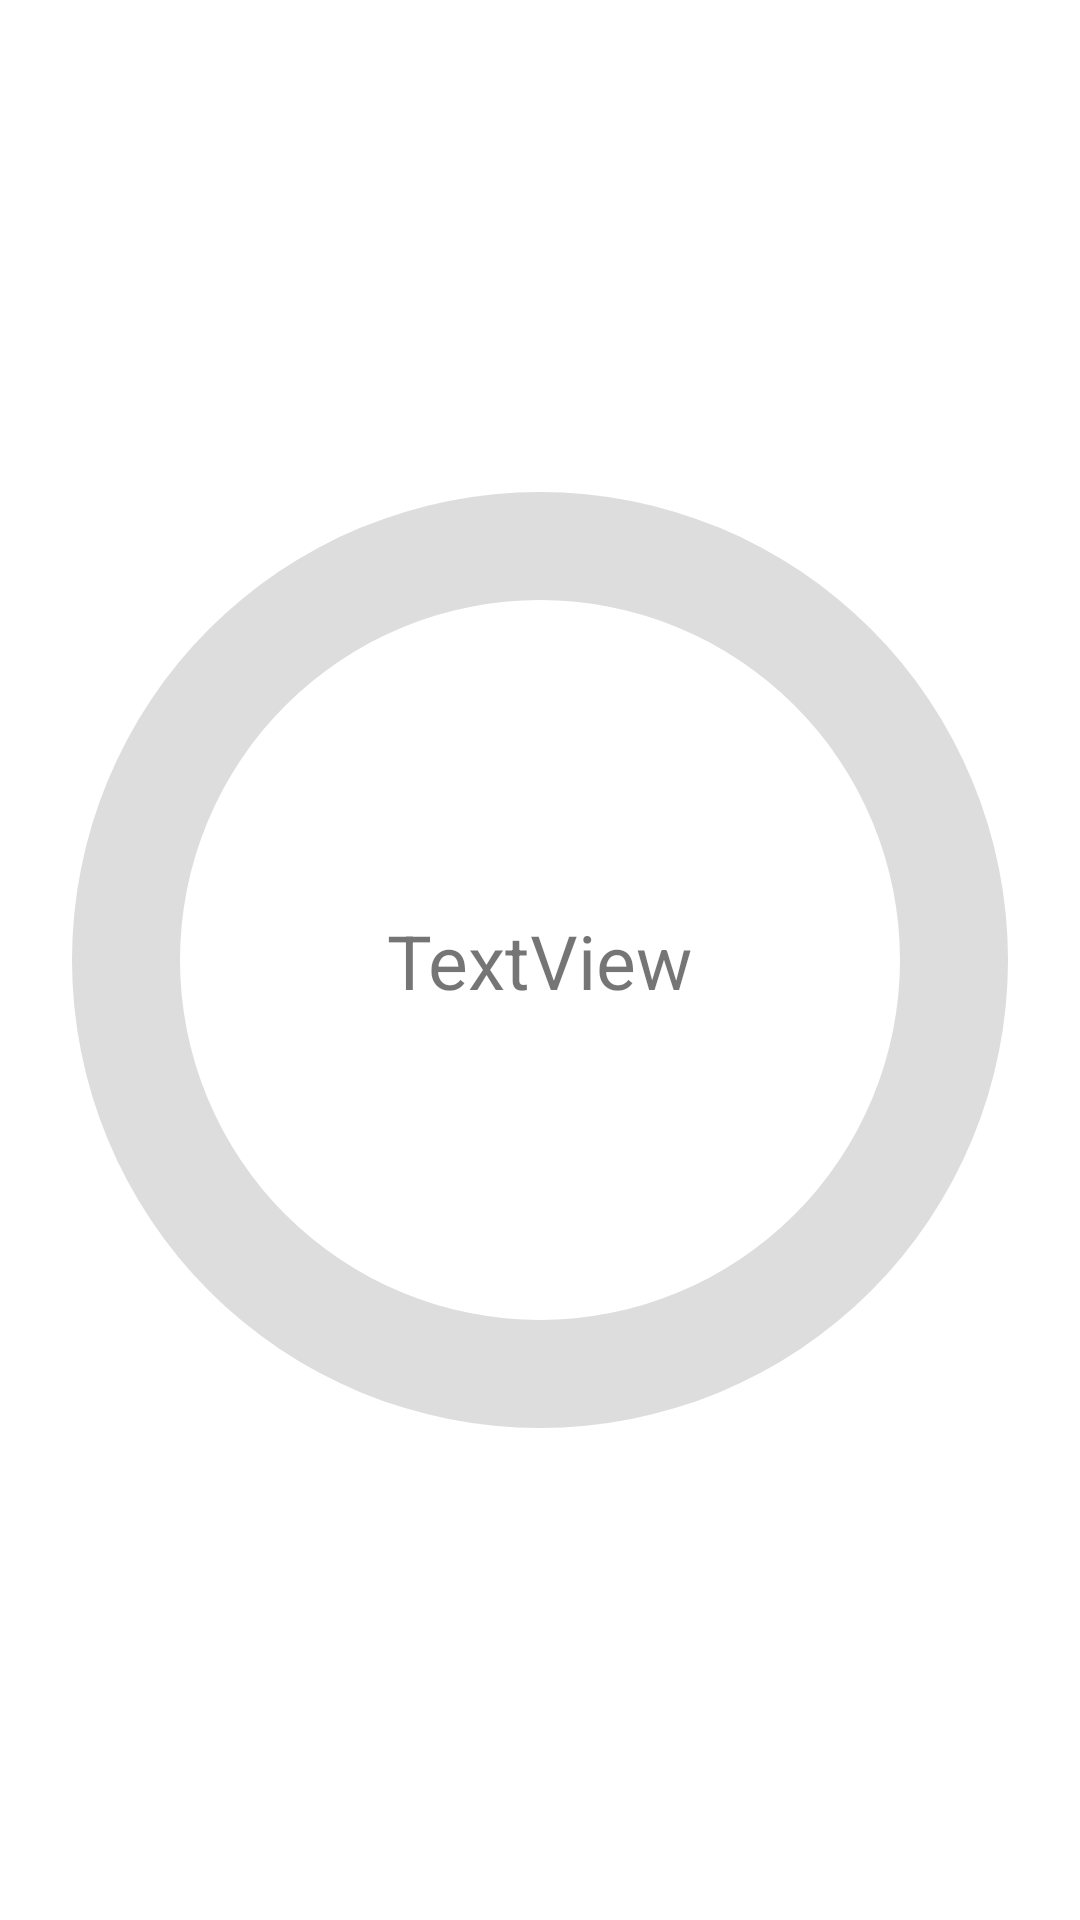

Layout XML and referenced resources for this Android screen:
<!-- AndroidManifest.xml: application theme Theme.MyCustomsViewEx1 -->
<!-- res/layout/circle_progress_layout.xml -->
<?xml version="1.0" encoding="utf-8"?>
<androidx.constraintlayout.widget.ConstraintLayout
    xmlns:android="http://schemas.android.com/apk/res/android"
    xmlns:app="http://schemas.android.com/apk/res-auto"
    xmlns:tools="http://schemas.android.com/tools"
    android:layout_width="match_parent"
    android:layout_height="match_parent">

    <ProgressBar
        android:id="@+id/progressBar"
        android:layout_width="match_parent"
        android:layout_height="match_parent"
        android:indeterminateOnly="false"
        android:progressDrawable="@drawable/circle_progress"
        app:layout_constraintBottom_toBottomOf="parent"
        app:layout_constraintEnd_toEndOf="parent"
        app:layout_constraintStart_toStartOf="parent"
        app:layout_constraintTop_toTopOf="parent"
        tools:progress="60"/>

    <TextView
        android:id="@+id/progress_title"
        android:layout_width="wrap_content"
        android:layout_height="wrap_content"
        android:text="TextView"
        android:textSize="25sp"
        app:layout_constraintBottom_toBottomOf="@+id/progressBar"
        app:layout_constraintEnd_toEndOf="@+id/progressBar"
        app:layout_constraintStart_toStartOf="@+id/progressBar"
        app:layout_constraintTop_toTopOf="@+id/progressBar"
        tools:text="60%"/>
</androidx.constraintlayout.widget.ConstraintLayout>
<!-- resources referenced by this layout -->
<resources>
  <!-- drawable circle_progress (drawable) -->
  <?xml version="1.0" encoding="utf-8"?>
  <layer-list xmlns:android="http://schemas.android.com/apk/res/android">
  
      <item>
          <shape
              android:shape="ring"
              android:thicknessRatio="10"
              android:useLevel="false">
              <solid android:color="#DDD" />
          </shape>
      </item>
      <item>
          <rotate
              android:fromDegrees="270"
              android:toDegrees="270">
              <shape
                  android:shape="ring"
                  android:thicknessRatio="10"
                  android:useLevel="true">
                  <gradient
                      android:endColor="@color/end_circle"
                      android:startColor="@color/start_circle"
                      android:type="sweep"/>
  
              </shape>
          </rotate>
      </item>
  
  
  
  
  
  
  
  
  
  
  
  
  
  
  
  
  
  
  
  
  
  
  
  
  
  
  
  
  
  
  
  
  
  
  
  </layer-list>
  <style name="Theme.MyCustomsViewEx1" parent="Theme.MaterialComponents.DayNight.DarkActionBar">
          
          <item name="colorPrimary">@color/purple_500</item>
          <item name="colorPrimaryVariant">@color/purple_700</item>
          <item name="colorOnPrimary">@color/white</item>
          
          <item name="colorSecondary">@color/teal_200</item>
          <item name="colorSecondaryVariant">@color/teal_700</item>
          <item name="colorOnSecondary">@color/black</item>
          
          <item name="android:statusBarColor" tools:targetApi="l">?attr/colorPrimaryVariant</item>
          
      </style>
  <color name="end_circle">#64DD17</color>
  <color name="start_circle">#FFAB00</color>
  <color name="purple_500">#FF6200EE</color>
  <color name="purple_700">#FF3700B3</color>
  <color name="white">#FFFFFFFF</color>
  <color name="teal_200">#FF03DAC5</color>
  <color name="teal_700">#FF018786</color>
  <color name="black">#FF000000</color>
</resources>
